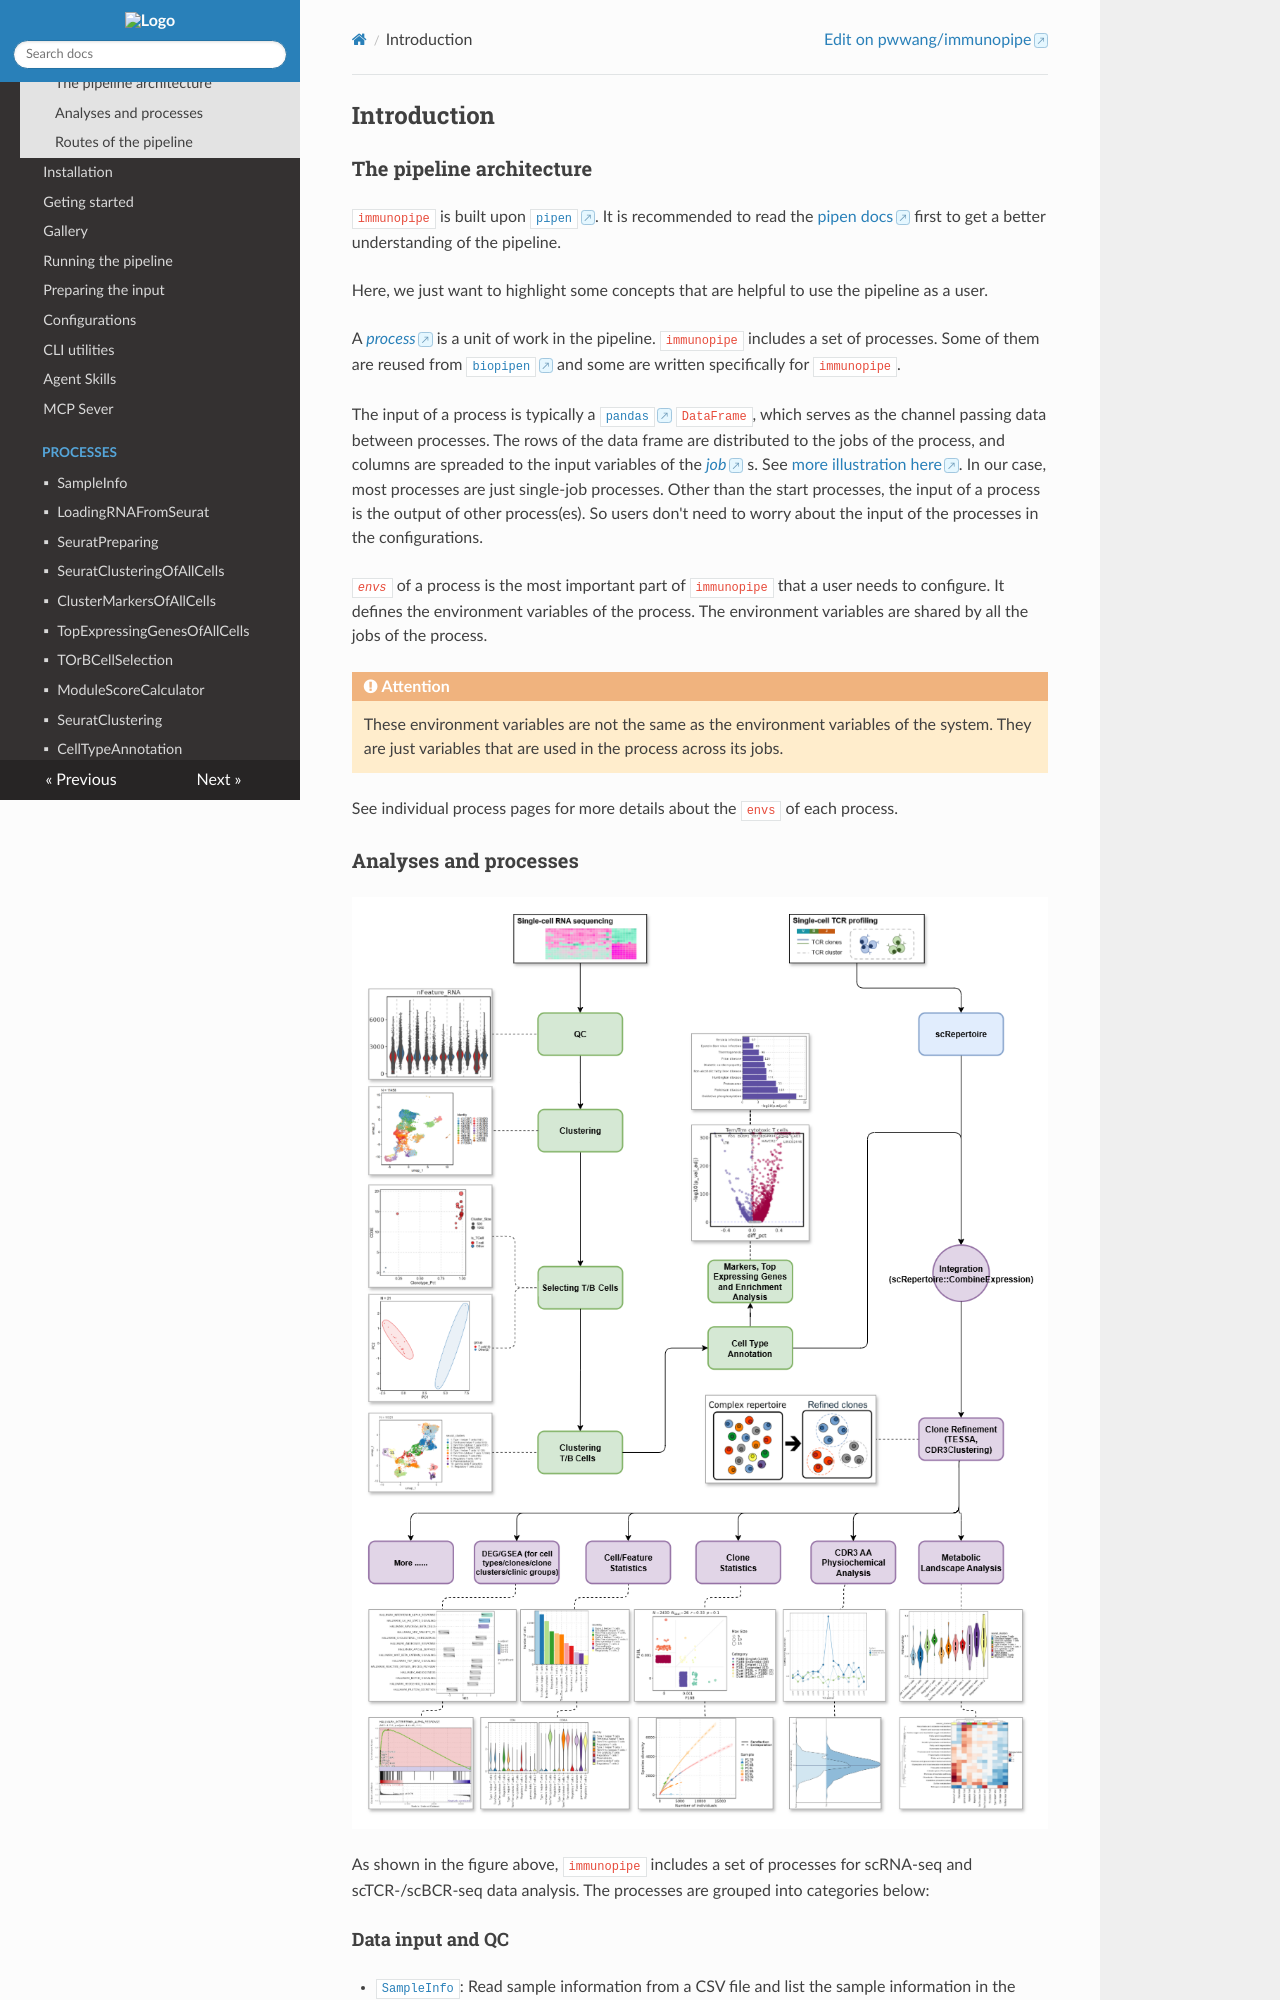

repository: pwwang/immunopipe · page: 2.6.0/introduction/index.html · generator: mkdocs

# Introduction

## The pipeline architecture

`immunopipe` is built upon [`pipen`](https://github.com/pwwang/pipen). It is recommended to read the [pipen docs](https://pwwang.github.io/pipen) first to get a better understanding of the pipeline.

Here, we just want to highlight some concepts that are helpful to use the pipeline as a user.

A _[process](https://pwwang.github.io/pipen/defining-proc/)_ is a unit of work in the pipeline. `immunopipe` includes a set of processes. Some of them are reused from [`biopipen`](https://github.com/pwwang/biopipen) and some are written specifically for `immunopipe`.

The input of a process is typically a [`pandas`](https://pandas.pydata.org/) `DataFrame`, which serves as the channel passing data between processes. The rows of the data frame are distributed to the jobs of the process, and columns are spreaded to the input variables of the _[job](https://pwwang.github.io/pipen/api/pipen.job/#pipenjobjob)_ s. See [more illustration here](https://pwwang.github.io/pipen/channels/). In our case, most processes are just single-job processes. Other than the start processes, the input of a process is the output of other process(es). So users don't need to worry about the input of the processes in the configurations.

_`envs`_ of a process is the most important part of `immunopipe` that a user needs to configure. It defines the environment variables of the process. The environment variables are shared by all the jobs of the process.

/// Attention
These environment variables are not the same as the environment variables of the system. They are just variables that are used in the process across its jobs.
///

See individual process pages for more details about the `envs` of each process.

## Analyses and processes

![immunopipe](immunopipe.flowchart.png)

As shown in the figure above, `immunopipe` includes a set of processes for scRNA-seq and scTCR-/scBCR-seq data analysis. The processes are grouped into categories below:

### Data input and QC

- [`SampleInfo`](processes/SampleInfo.md): Read sample information from a CSV file and list the sample information in the report.
- [`LoadingRNAFromSeurat`](processes/LoadingRNAFromSeurat.md): Load the scRNA-seq data from existing `Seurat` objects.
- [`ScRepLoading`](processes/ScRepLoading.md): Load the VDJ data into `ScRepertoire` objects.
- [`SeuratPreparing`](processes/SeuratPreparing.md): Read the data into `Seurat` objects and perform QC.

### T cell selection

- [`SeuratClusteringOfAllCells`](processes/SeuratClusteringOfAllCells.md): Perform clustering on all cells if non-T cells are present in the data.
- [`ClusterMarkersOfAllCells`](processes/ClusterMarkersOfAllCells.md): Find markers for each cluster of all the cells and perform enrichment analysis.
- [`TopExpressingGenesOfAllCells`](processes/TopExpressingGenesOfAllCells.md): Find top expressing genes for each cluster of all the cells and perform enrichment analysis.
- [`TOrBCellSelection`](processes/TOrBCellSelection.md): Select T cells from all cells.
